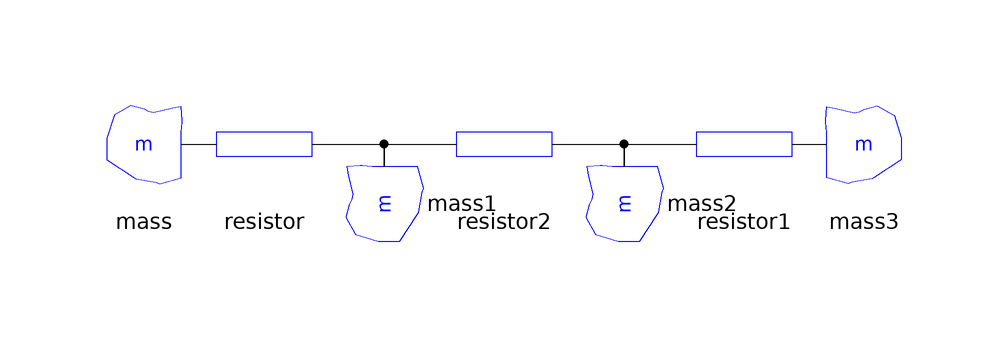

The Modelica model whose source follows is shown above as a component diagram (icons at their Placement, wires along their Line points).

model Connected

  With.Mass mass annotation (Placement(transformation(extent={{-70,30},{-50,50}})));
  With.Mass mass1 annotation (Placement(transformation(
        extent={{-10,-10},{10,10}},
        rotation=90,
        origin={-20,30})));
  With.Mass mass2 annotation (Placement(transformation(
        extent={{-10,-10},{10,10}},
        rotation=90,
        origin={20,30})));
  With.Mass mass3
    annotation (Placement(transformation(extent={{70,30},{50,50}})));
  With.Resistor resistor
    annotation (Placement(transformation(extent={{-50,30},{-30,50}})));
  With.Resistor resistor1
    annotation (Placement(transformation(extent={{30,30},{50,50}})));
  With.Resistor resistor2
    annotation (Placement(transformation(extent={{-10,30},{10,50}})));
equation
  connect(mass.heatPort, resistor.heatPort_a) annotation (Line(
      points={{-53.8,40},{-48,40}},
      color={0,0,0},
      smooth=Smooth.None));
  connect(resistor.heatPort_b, mass1.heatPort) annotation (Line(
      points={{-32,40},{-20,40},{-20,36.2}},
      color={0,0,0},
      smooth=Smooth.None));
  connect(mass1.heatPort, resistor2.heatPort_a) annotation (Line(
      points={{-20,36.2},{-20,40},{-8,40}},
      color={0,0,0},
      smooth=Smooth.None));
  connect(resistor2.heatPort_b, mass2.heatPort) annotation (Line(
      points={{8,40},{20,40},{20,36.2}},
      color={0,0,0},
      smooth=Smooth.None));
  connect(mass2.heatPort, resistor1.heatPort_a) annotation (Line(
      points={{20,36.2},{20,40},{32,40}},
      color={0,0,0},
      smooth=Smooth.None));
  connect(resistor1.heatPort_b, mass3.heatPort) annotation (Line(
      points={{48,40},{53.8,40}},
      color={0,0,0},
      smooth=Smooth.None));
  annotation (Diagram(coordinateSystem(preserveAspectRatio=false, extent={{-100,
            -100},{100,100}}), graphics),
        experiment(StopTime=5000),
        __Dymola_experimentSetupOutput);
end Connected;